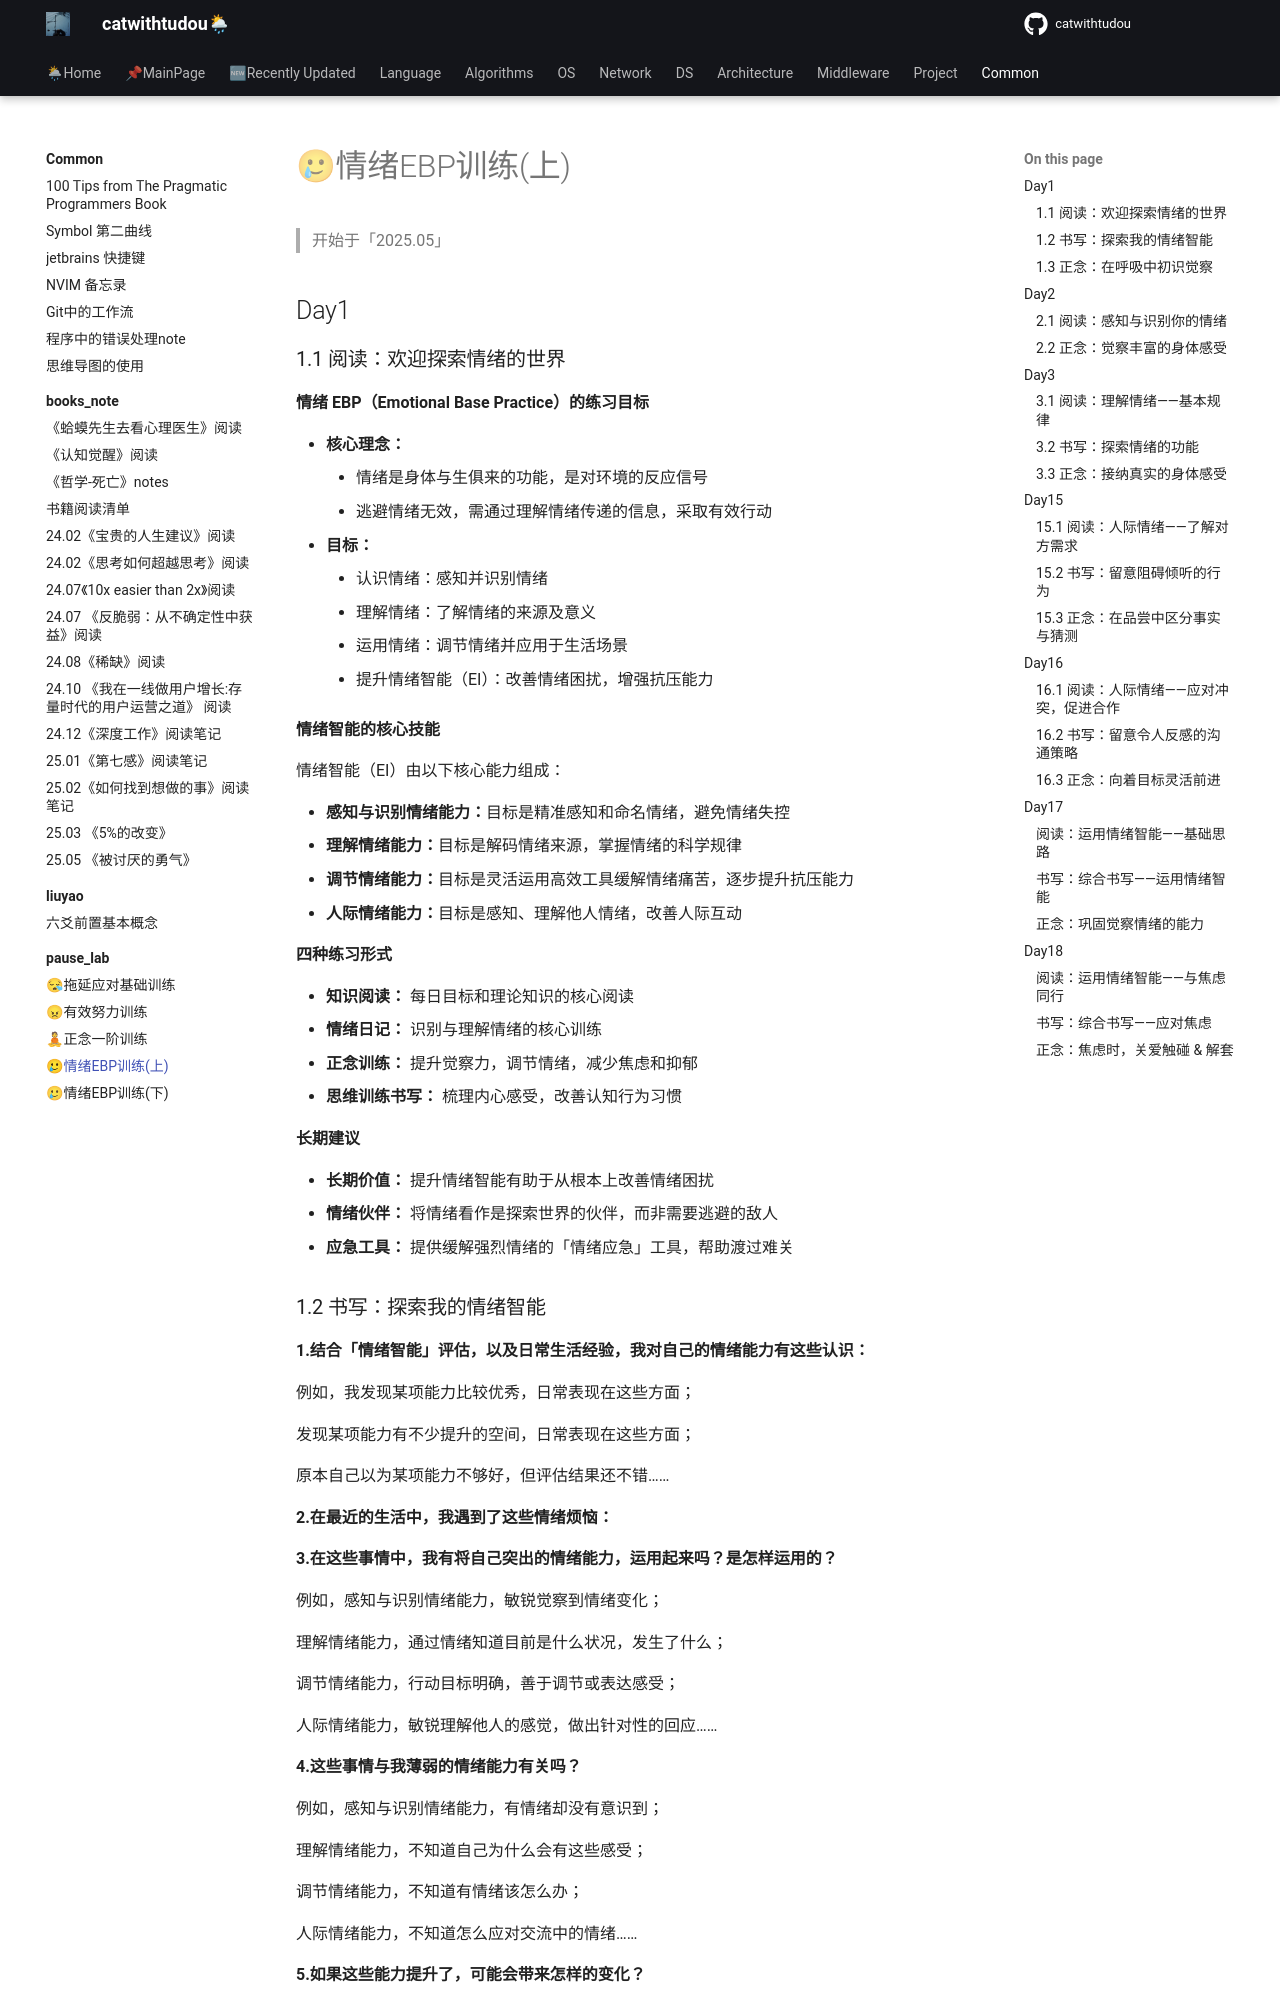

repository: catwithtudou/new_blog · page: common/pause_lab/04-emotion_ebp_train_01/index.html · generator: mkdocs

# 🥲情绪EBP训练(上)

> 开始于「2025.05」

## Day1

### 1.1 阅读：欢迎探索情绪的世界

**情绪 EBP（Emotional Base Practice）的练习目标**

- **核心理念：**
    - 情绪是身体与生俱来的功能，是对环境的反应信号
    - 逃避情绪无效，需通过理解情绪传递的信息，采取有效行动
- **目标：**
    - 认识情绪：感知并识别情绪
    - 理解情绪：了解情绪的来源及意义
    - 运用情绪：调节情绪并应用于生活场景
    - 提升情绪智能（EI）：改善情绪困扰，增强抗压能力


**情绪智能的核心技能**

情绪智能（EI）由以下核心能力组成：

- **感知与识别情绪能力：**目标是精准感知和命名情绪，避免情绪失控
- **理解情绪能力：**目标是解码情绪来源，掌握情绪的科学规律
- **调节情绪能力：**目标是灵活运用高效工具缓解情绪痛苦，逐步提升抗压能力
- **人际情绪能力：**目标是感知、理解他人情绪，改善人际互动

**四种练习形式**

- **知识阅读：** 每日目标和理论知识的核心阅读
- **情绪日记：** 识别与理解情绪的核心训练
- **正念训练：** 提升觉察力，调节情绪，减少焦虑和抑郁
- **思维训练书写：** 梳理内心感受，改善认知行为习惯

**长期建议**

- **长期价值：** 提升情绪智能有助于从根本上改善情绪困扰
- **情绪伙伴：** 将情绪看作是探索世界的伙伴，而非需要逃避的敌人
- **应急工具：** 提供缓解强烈情绪的「情绪应急」工具，帮助渡过难关
